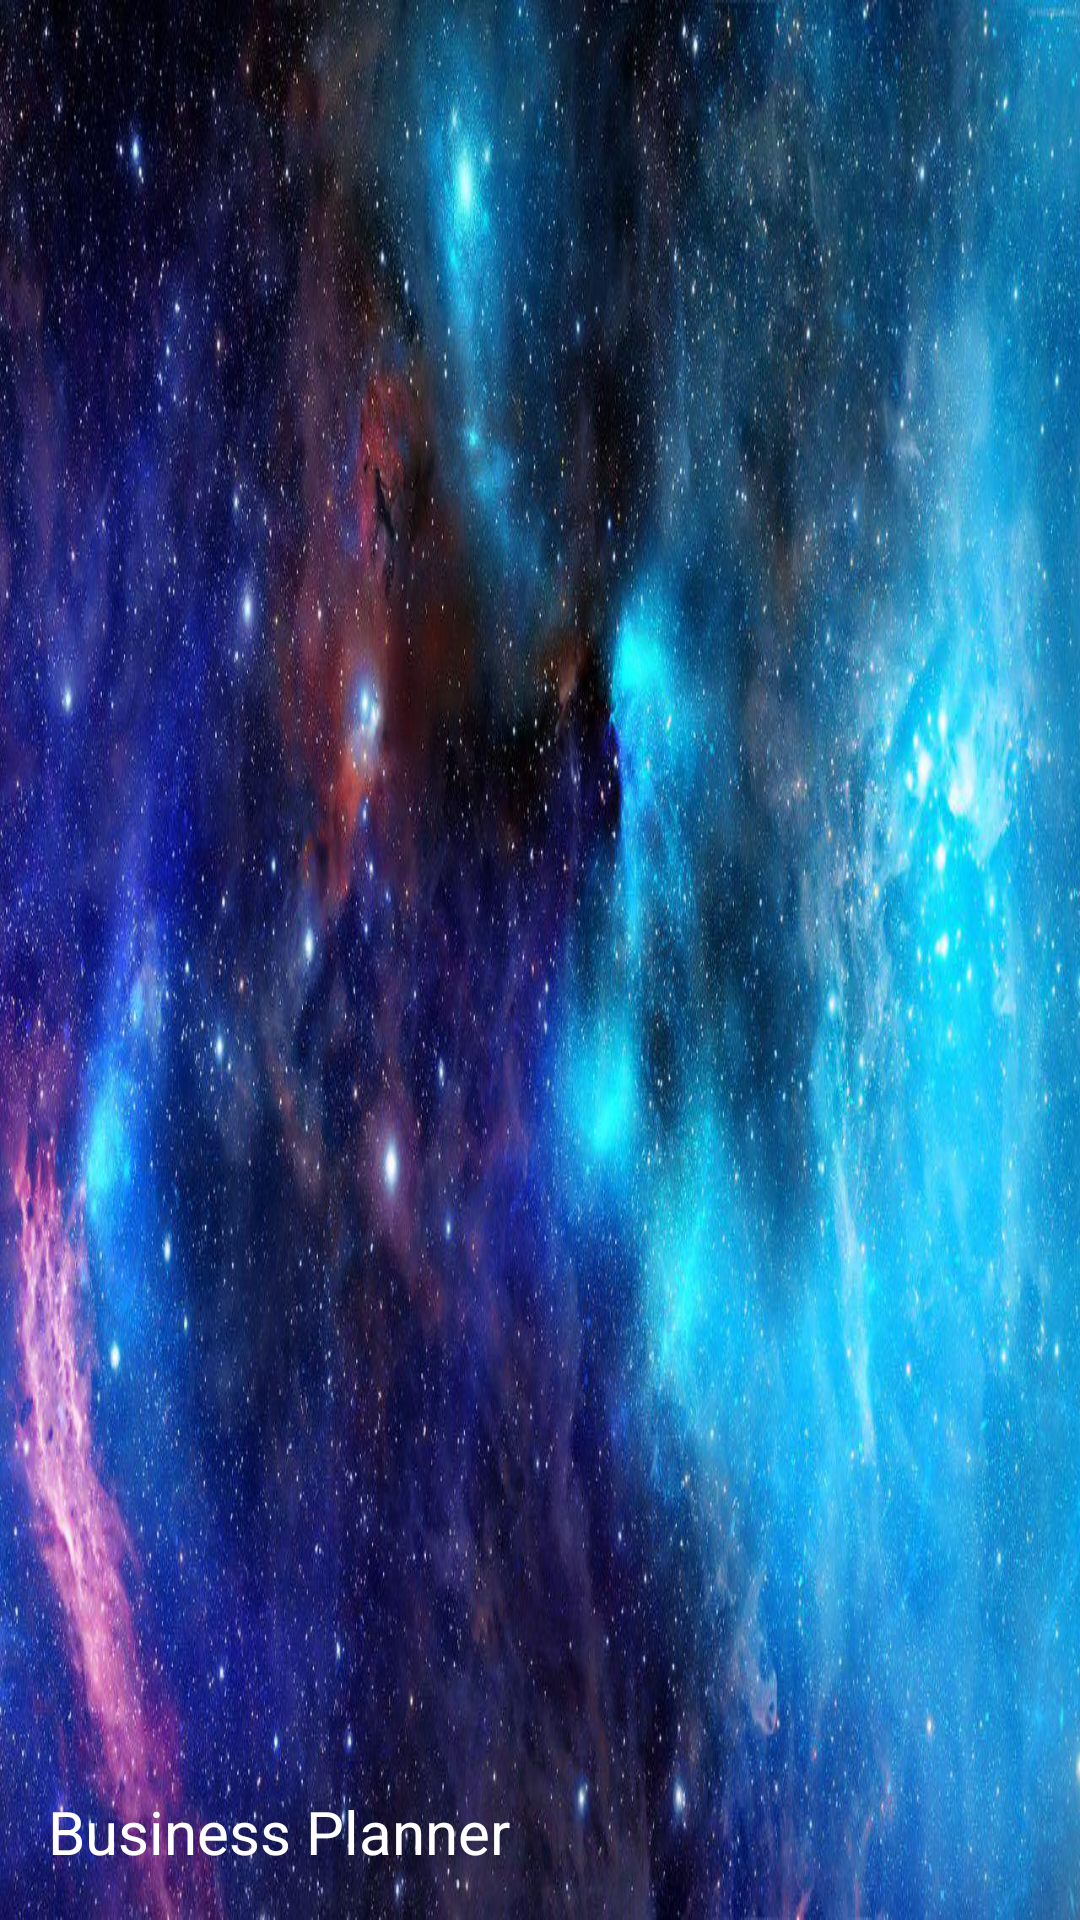

The Android layout XML behind this screen, and the referenced resources:
<!-- AndroidManifest.xml: application theme AppTheme -->
<!-- res/layout/nav_header.xml -->
<?xml version="1.0" encoding="utf-8"?>
<LinearLayout xmlns:android="http://schemas.android.com/apk/res/android"
    android:layout_width="match_parent"
    android:layout_height="200dp"
    android:background="@drawable/image_main"
    android:gravity="bottom"
    android:minHeight="140dp"
    android:orientation="vertical"
    android:padding="16dp"
    android:theme="@style/ThemeOverlay.AppCompat.Dark">

    <TextView
        android:id="@+id/userName"
        android:layout_width="match_parent"
        android:layout_height="wrap_content"
        android:text="@string/business_planner"
        android:textColor="@color/colorWhite"
        android:textSize="20sp" />

</LinearLayout>
<!-- resources referenced by this layout -->
<resources>
  <color name="colorWhite">#ffffff</color>
  <!-- drawable image_main: jpg bitmap (drawable, 218167 bytes) -->
  <string name="business_planner">Business Planner</string>
  <style name="AppTheme" parent="Theme.AppCompat.Light.NoActionBar">
          
          <item name="colorPrimary">@color/colorPrimary</item>
          <item name="colorPrimaryDark">@color/colorPrimaryDark</item>
          <item name="colorAccent">@color/colorAccent</item>
      </style>
  <color name="colorPrimary">#3F51B5</color>
  <color name="colorPrimaryDark">#303F9F</color>
  <color name="colorAccent">#03A9F4</color>
</resources>
